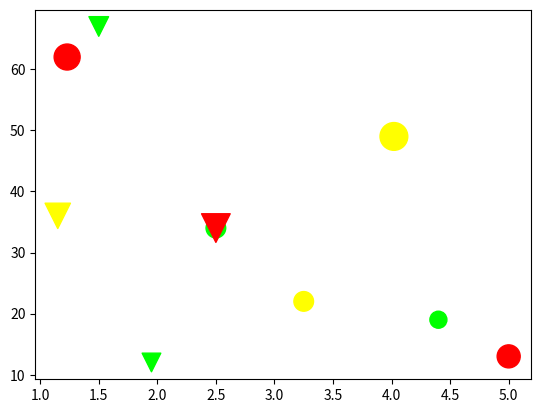

Generate this figure with matplotlib:
import matplotlib.pyplot as plt
import numpy as np
low = (0, 1, 0)
medium = (1, 1, 0)
high = (1, 0, 0)

price_orange = np.asarray([2.50, 1.23, 4.02, 3.25, 5.00, 4.40])
sales_per_day_orange = np.asarray([34, 62, 49, 22, 13, 19])
profit_margin_orange = np.asarray([20, 35, 40, 20, 27.5, 15])
sugar_content_orange = [low, high, medium, medium, high, low]

price_cereal = np.asarray([1.50,2.50,1.15,1.95])
sales_per_day_cereal = np.asarray([67,34,36,12])
profit_margin_cereal = np.asarray([20,42.5,33.3,18])
sugar_content_cereal = [low,high, medium,low]


plt.scatter(
    x=price_orange,
    y=sales_per_day_orange,
    s=profit_margin_orange * 10,
    c=sugar_content_orange,
)
plt.scatter(
    x = price_cereal,
    y = sales_per_day_cereal,
    s= profit_margin_cereal * 10,
    c = sugar_content_cereal,
    marker="v",
)
plt.show()